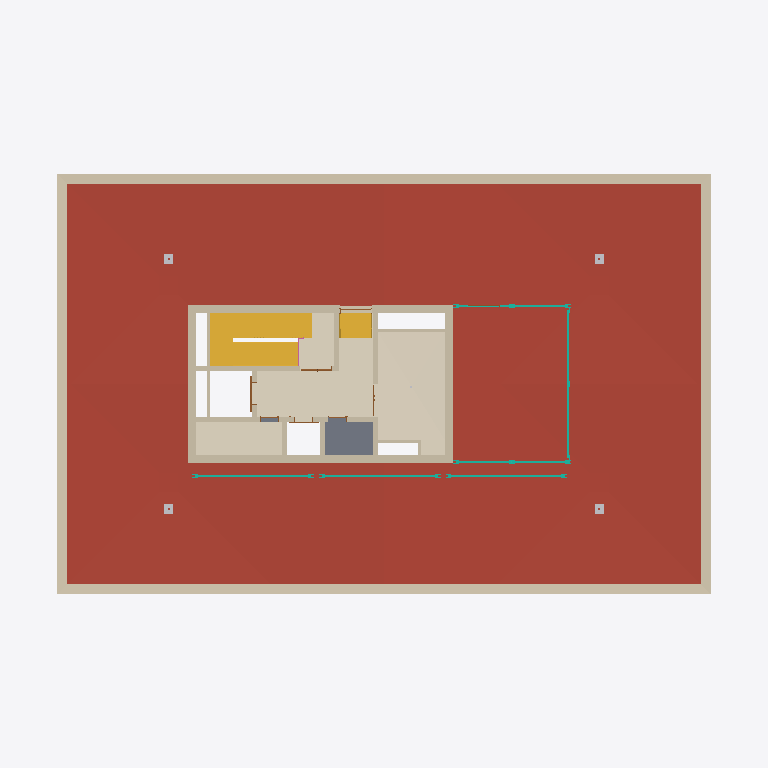
Plan cut of the same IFC building model at storey '4NP' (level 13.40 m, cut at 14.80 m), seen from above with north up, elements coloured by IFC class (only those large enough to see are counted): 20 walls (beige), 7 doors (brown), 6 curtain walls (teal), 4 coverings (cream), 4 other elements (light grey), 2 stairs (yellow), 1 roof (red-brown), 1 slab (grey), 1 railing (pink). Cut surfaces are drawn darker.
Extent 36.5 m × 24.5 m × 20.4 m (x, y, z). Storeys (5): 1NP at 0.00 m; 2NP at 5.00 m; 3NP at 9.20 m; 4NP at 13.40 m; 5NP at 16.95 m. Elements (577): 160 IfcWall, 92 IfcCovering, 87 IfcDoor, 55 IfcCurtainWall, 52 IfcColumn, 46 IfcSanitaryTerminal, 32 IfcSlab, 23 IfcWasteTerminal, 22 IfcFurniture, 4 IfcStair, 2 IfcRoof, 1 IfcFooting.

HEADER;
FILE_DESCRIPTION(('ViewDefinition [CoordinationView, QuantityTakeOffAddOnView]','RevitIdentifiers [ContentGUID: a1b485fa-b3a4-4dfa-b3dc-4bb139ecaac0, VersionGUID: 8eed5829-ebf7-4390-94ee-43579d9af916, NumberOfSaves: 2683]','CoordinateReference [CoordinateBase: Internal Origin, ProjectSite: Výchozí pozemek]','ExchangeRequirement [Architecture]'),'2;1');
FILE_NAME('ASR.ifc','2026-08-08T10:24:48+02:00',('Ing. Samuel Augustín'),(''),'IfcOpenShell 0.8.5-post1','Bonsai 0.8.5-post1','');
FILE_SCHEMA(('IFC4X3'));
ENDSEC;
DATA;
#20=IFCPROJECT('2Xj8NwiwHD_hFSIx764rKm',#6,'OCB',$,$,'Office centrum Brno','',(#13),#379792);
#45=IFCSITE('2Xj8NwiwHD_hFSIx764rKo',#6,'Default',$,$,#44,$,$,.ELEMENT.,(49,11,5,999999),(16,36,55,79999),199.1,$,$);
#23=IFCBUILDING('2Xj8NwiwHD_hFSIx764rKn',#6,'Polyfunkčný objekt',$,$,#22,$,'Polyfunkčný objekt',.ELEMENT.,$,$,$);
#26=IFCBUILDINGSTOREY('2VefEmfcj8sx0WLKr$GNnn',#6,'1NP',$,$,#25,$,'1NP',.ELEMENT.,0.0);
#30=IFCBUILDINGSTOREY('27hbQtAoP6qvoEYhPARoI7',#6,'2NP',$,$,#29,$,'2NP',.ELEMENT.,4999.999999999999);
#34=IFCBUILDINGSTOREY('3ig6N2jJz05g7H9Fq$ftkL',#6,'3NP',$,$,#33,$,'3NP',.ELEMENT.,9200.0);
#38=IFCBUILDINGSTOREY('3ig6N2jJz05g7H9Fq$ftkU',#6,'4NP',$,$,#37,$,'4NP',.ELEMENT.,13400.0);
#42=IFCBUILDINGSTOREY('3ig6N2jJz05g7H9Fq$ften',#6,'5NP',$,$,#41,$,'5NP',.ELEMENT.,16954.0);
#392126=IFCROOF('1_3q2zynT8Cerzh7mhXLWO',#6,'ST01.0001','Strešné súvrstvie 4NP',$,$,$,$,.FLAT_ROOF.);
#50961=IFCWALL('3KbvCHlxPANemcN2bON$gI',#6,'SN02.01.0008','Atika 150',$,#50949,#50953,'1399043',.PARAPET.);
#332128=IFCCOVERING('27OPKsj_j5cQeNPZmvv_tF',#6,'PD02.52.03','Podlaha 2-4NP - Technické miestnosti',$,#332026,#332127,'1840560',.FLOORING.);
#331966=IFCCOVERING('27OPKsj_j5cQeNPZmvv_tr',#6,'PD02.44.04','Podlaha v spoločných priestoroch, 2-4NP, podružné',$,#331943,#331965,'1840522',.FLOORING.);
#319324=IFCSTAIR('2oWY1_83CGhGsAbA9b9ByF',#6,'SC01.0003','Prefabrikované schodiště',$,#319300,$,'1752525',.NOTDEFINED.);
#332000=IFCCOVERING('27OPKsj_j5cQeNPZmvv_tM',#6,'PD02.53.03','Podlaha 2NP-4NP - Elektrorozvodňa',$,#331990,#331999,'1840553',.FLOORING.);
#152159=IFCWALL('2f57PX7Sb6Ixo_GZjpSanV',#6,'SN02.02.0035','JADRO ŽB',$,#152109,#152113,'1432997',.SHEAR.);
#50641=IFCSLAB('3KbvCHlxPANemcN2bON$k1',#6,'SD02.03.0004','Strop_ŽB deska 250 mm',$,#50502,#50640,'1398800',.FLOOR.);
#319521=IFCCOVERING('0PILyC68XCjwmoEWI6nRs6',#6,'PD02.44.02','Podlaha v spoločných priestoroch, 2-4NP, podružné',$,#319502,#319520,'1771257',.FLOORING.);
#152230=IFCWALL('2f57PX7Sb6Ixo_GZjpSanS',#6,'SN02.02.0041','JADRO ŽB',$,#152184,#152188,'1432998',.SHEAR.);
#152300=IFCWALL('2f57PX7Sb6Ixo_GZjpSanT',#6,'SN02.02.0046','JADRO ŽB',$,#152255,#152259,'1432999',.SHEAR.);
#263477=IFCWALL('1gekXVd_D0TQXYbHAq331X',#6,'SN02.01.0007','Atika 150',$,#263465,#263469,'1466212',.PARAPET.);
#363282=IFCSTAIR('0mZoj9m1TEHf2szensxVZd',#6,'SH04.03.0001','Ocelové',$,#363281,$,'2125973',.STRAIGHT_RUN_STAIR.);
#152351=IFCWALL('2f57PX7Sb6Ixo_GZjpSanI',#6,'SN02.02.0043','JADRO ŽB',$,#152325,#152329,'1433000',.SHEAR.);
#152444=IFCWALL('2f57PX7Sb6Ixo_GZjpSanJ',#6,'SN02.02.0044','JADRO ŽB',$,#152376,#152380,'1433001',.SHEAR.);
#152535=IFCWALL('2f57PX7Sb6Ixo_GZjpSanG',#6,'SN02.02.0042','JADRO ŽB',$,#152464,#152468,'1433002',.SHEAR.);
#307594=IFCWALL('1u$zYoaKXB7xV9iSTQJI7u',#6,'SN02.01.0004','Atika 150',$,#307582,#307586,'1532045',.PARAPET.);
#152703=IFCWALL('2f57PX7Sb6Ixo_GZjpSanN',#6,'SN02.02.0038','JADRO ŽB',$,#152614,#152618,'1433005',.SHEAR.);
#346735=IFCCURTAINWALL('196agBRWv1Sw0bqqqt_Lcg',#6,'LP03.01.0003','Akustická zástena',$,#346734,$,'2098156',.NOTDEFINED.);
#152589=IFCWALL('2f57PX7Sb6Ixo_GZjpSanH',#6,'SN02.02.0045','JADRO ŽB',$,#152555,#152559,'1433003',.SHEAR.);
#348463=IFCCURTAINWALL('3yhSykGwbBywjZNT6JY1UP',#6,'OV06.01.0001','Reklamný panel',$,#348462,$,'2103320',.NOTDEFINED.);
#348921=IFCCURTAINWALL('3yhSykGwbBywjZNT6JY16E',#6,'OV06.01.0002','Reklamný panel',$,#348920,$,'2104847',.NOTDEFINED.);
#349064=IFCCURTAINWALL('3yhSykGwbBywjZNT6JY17i',#6,'OV06.01.0003','Reklamný panel',$,#349063,$,'2104941',.NOTDEFINED.);
#345693=IFCCURTAINWALL('0CrnwZsjHF89Snuv2ytkO_',#6,'LP03.01.0001','Akustická zástena',$,#345692,$,'2096885',.NOTDEFINED.);
#344029=IFCCURTAINWALL('36$t_jNJz3KR$OG83uO3U9',#6,'LP03.01.0004','Akustická zástena',$,#344028,$,'2096244',.NOTDEFINED.);
#372386=IFCWALL('1qMd$vSvf3mwZSp0jsOiPe',#6,'SN02.03.0018','JADRO ŽB 150',$,#372374,#372378,'2228135',.SHEAR.);
#152832=IFCWALL('2f57PX7Sb6Ixo_GZjpSanL',#6,'SN02.02.0037','JADRO ŽB',$,#152798,#152802,'1433007',.SHEAR.);
#152891=IFCWALL('2f57PX7Sb6Ixo_GZjpSanA',#6,'SN02.02.0036','JADRO ŽB',$,#152857,#152861,'1433008',.SHEAR.);
#319595=IFCWALL('3xMu$GSEb6Hx0FsAW8ZjAi',#6,'SN02.03.0019','JADRO ŽB 150',$,#319583,#319587,'1775219',.SHEAR.);
#333715=IFCWALL('2jm4uP8qf14hLTqSXnzis1',#6,'SN02.02.0039','JADRO ŽB',$,#333703,#333707,'1975739',.SHEAR.);
#330135=IFCWALL('0GpB4QM2n1TeiZmxJz_Gv3',#6,'SN02.03.0017','JADRO ŽB 150',$,#330123,#330127,'1820105',.SHEAR.);
#372349=IFCWALL('1qMd$vSvf3mwZSp0jsOiPf',#6,'SN02.03.0016','JADRO ŽB 150',$,#372325,#372329,'2228134',.SHEAR.);
#152778=IFCWALL('2f57PX7Sb6Ixo_GZjpSanK',#6,'SN02.02.0040','JADRO ŽB',$,#152723,#152727,'1433006',.SHEAR.);
#295734=IFCWASTETERMINAL('2hMHRtDxnBQv6jWtpuVo9l',#6,'OV04.05.0001','Nástavec střešní vpusti TWN, v. 566 mm',$,#295733,#295730,'1522953',.ROOFDRAIN.);
#304511=IFCWASTETERMINAL('2hMHRtDxnBQv6jWtpuVrrN',#6,'OV04.05.0003','Nástavec střešní vpusti TWN, v. 566 mm',$,#304510,#304507,'1524273',.ROOFDRAIN.);
#304545=IFCWASTETERMINAL('2hMHRtDxnBQv6jWtpuVrrL',#6,'OV04.05.0004','Nástavec střešní vpusti TWN, v. 566 mm',$,#304544,#304541,'1524275',.ROOFDRAIN.);
#371757=IFCWASTETERMINAL('1DePgDHi9E3v9oLhtvvNmr',#6,'OV04.05.0002','Nástavec střešní vpusti TWN, v. 566 mm',$,#371756,#371753,'2149402',.ROOFDRAIN.);
#330164=IFCDOOR('0GpB4QM2n1TeiZmxJz_Gv1',#6,'VT01.01.0004','Výťahové dvere - Nákladný výťah',$,#330163,#330160,'1820107',2700.0,2124.9999999999995,.DOOR.,$,$);
#365750=IFCDOOR('2ZHFbtMkLA0xkXDKzBl0wt',#6,'DD04.03.01','Dvere do technických miestností - Dvojkrídlové',$,#365749,#365746,'2127793',2310.000000000013,1901.3100478204253,.DOOR.,$,$);
#330101=IFCDOOR('0GpB4QM2n1TeiZmxJz_Gv2',#6,'VT01.02.0004','Výťahové dvere - Osobný výťah',$,#330100,#330097,'1820104',2700.0,1775.0000000000005,.DOOR.,$,$);
#155205=IFCDOOR('2f57PX7Sb6Ixo_GZjpSan9',#6,'DD04.06.01','Dvere do exteriéru - Dvojkrídlové',$,#379651,#155201,'1433011',2160.0000000000146,1901.3100478204253,.DOOR.,$,$);
#371717=IFCDOOR('1Wn2$$Anb4oxoberZ77H_l',#6,'DD04.07.02','Vstup do akustickej zásteny',$,#371716,#371713,'2134822',2560.000000000014,1959.9924567037722,.DOOR.,$,$);
ENDSEC;
